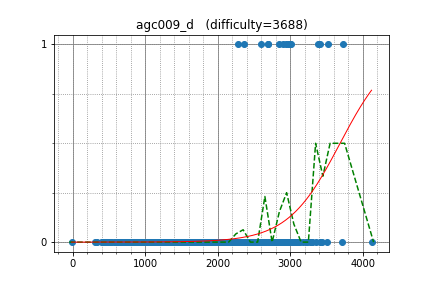

Source data for this figure (header and first rows):
w4yneb0t, 3726.083407, 1
Swistakk, 2897, 1
Um_nik, 3519, 1
Arterm, 3129, 0
tourist, 4123, 0
fanache99, 1829, 0
aaaaajack, 3042, 0
ksun48, 3269, 0
StanislavErshov, 3504, 0
Petr, 3711, 0
koosaga, 2997, 1
xllend3, 2693, 1
riadwaw, 3008, 1
LHiC, 3377, 1
ftiasch, 2963, 1
jcvb, 3409, 1
JTJL, 2697, 1
alecsyde, 2278, 1
AngryBacon, 2936, 1
zscoder, 2358, 1
s1451900, 2603, 1
Miceren, 2843, 1
Reyna, 2777, 0
snuke, 3298, 0
sevenkplus, 3444, 0
LeBron, 2909, 0
niyaznigmatul, 2818, 0
HellKitsune, 3056, 0
khsoo01, 2422, 0
ainta, 2983, 0
kraskevich, 2427, 0
aid, 3093, 0
kmjp, 2814, 0
krijgertje, 2637, 0
AndreiNet, 2240, 0
pashka, 3355, 0
Laakeri, 2718, 0
zerokugi, 2823, 0
ilyakor, 2929, 0
hamidreza, 1579, 0
Rafbill, 2635, 0
kobae964, 2563, 0
sahilgrover, 2340, 0
logicmachine, 2711, 0
Ping_Pong, 1600, 0
asi1024, 2805, 0
Huziwara, 3020, 0
wo01, 2985, 0
Sa1378, 2346, 0
molamola, 2876, 0
bidzilya, 2541, 0
dragoon, 2557, 0
skydec, 2929, 0
adrianbudau, 2843, 0
uwi, 3065, 0
Andrew_Makar, 2611, 0
LiTi, 2824, 0
MathCrusader, 2558, 0
clatisus, 1675, 0
AndreySergunin, 2266, 0
azukun, 2518, 0
... 563 more rows
